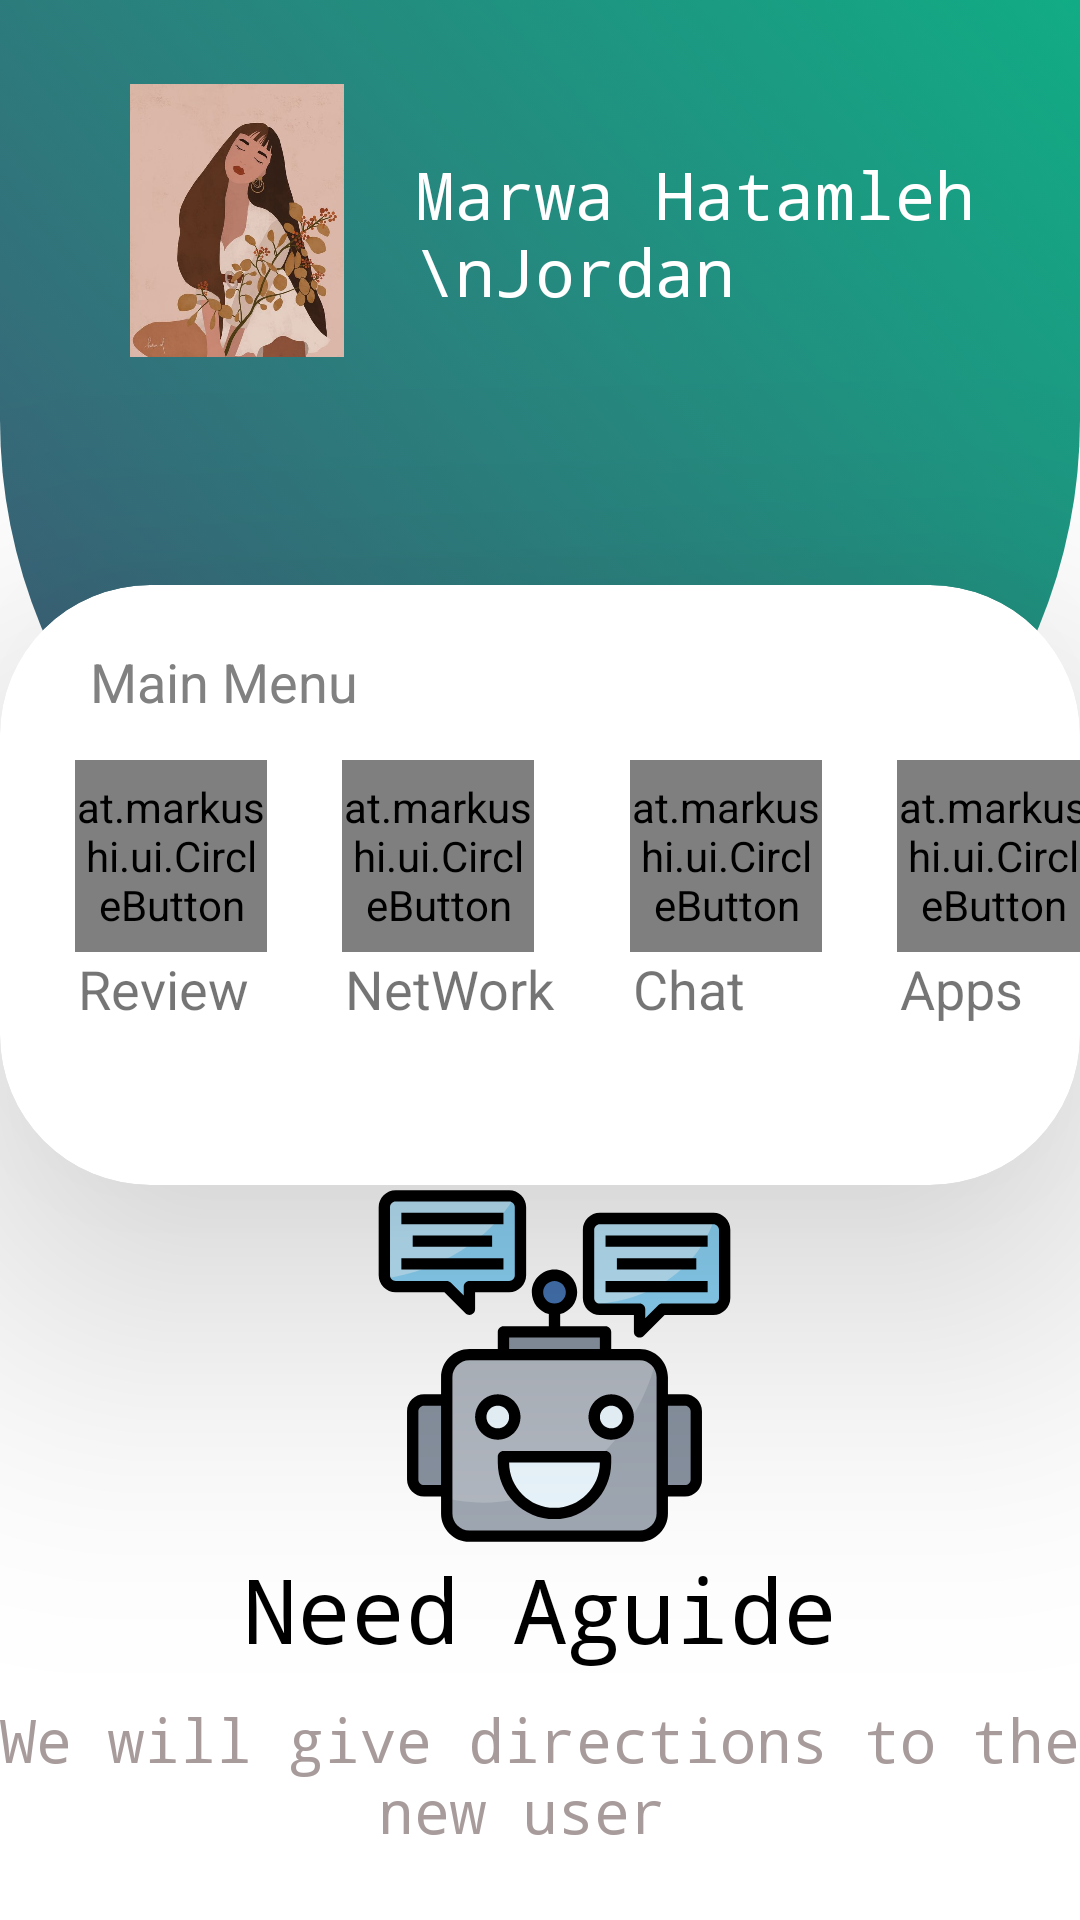

Layout XML and referenced resources for this Android screen:
<!-- AndroidManifest.xml: application theme Theme.ModernDashboardUIAnimation -->
<!-- res/layout/activity_main.xml -->
<?xml version="1.0" encoding="utf-8"?>
<RelativeLayout xmlns:android="http://schemas.android.com/apk/res/android"
    xmlns:app="http://schemas.android.com/apk/res-auto"
    xmlns:tools="http://schemas.android.com/tools"
    android:layout_width="match_parent"
    android:layout_height="match_parent"
    tools:context=".MainActivity">


    <LinearLayout
        android:layout_width="match_parent"
        android:layout_height="match_parent"
        android:orientation="vertical">

        <View
            android:layout_width="match_parent"
            android:layout_height="320dp"
            android:background="@drawable/background">

        </View>
    </LinearLayout>

    <LinearLayout
        android:layout_width="match_parent"
        android:layout_height="match_parent"
        android:orientation="horizontal">

        <ImageView
            android:layout_width="102dp"
            android:layout_height="91dp"
            android:layout_margin="28dp"
            android:scaleType="fitCenter"
            android:src="@drawable/pic" />

        <TextView
            android:id="@+id/nametext"
            android:layout_width="match_parent"
            android:layout_height="wrap_content"
            android:layout_marginLeft="-20dp"
            android:layout_marginTop="50dp"
            android:fontFamily="monospace"
            android:text="Marwa Hatamleh \nJordan"
            android:textColor="@color/white"
            android:textSize="22sp" />
    </LinearLayout>


    <androidx.cardview.widget.CardView
        android:id="@+id/cardview"
        android:layout_width="match_parent"
        android:layout_height="200dp"
        android:layout_marginTop="195dp"
        app:cardCornerRadius="50dp"
        app:cardElevation="60dp">

        <LinearLayout
            android:layout_width="match_parent"
            android:layout_height="match_parent"
            android:orientation="vertical"
            android:scrollbars="horizontal">

            <TextView
                android:id="@+id/text"
                android:layout_width="match_parent"
                android:layout_height="wrap_content"
                android:layout_marginLeft="30dp"
                android:layout_marginTop="20dp"
                android:text="Main Menu"
                android:textColor="#818181"
                android:textSize="18sp" />

            <LinearLayout
                android:layout_width="match_parent"
                android:layout_height="match_parent"
                android:layout_below="@+id/text"
                android:orientation="horizontal"
                android:weightSum="4">

                <LinearLayout
                    android:layout_width="wrap_content"
                    android:layout_height="wrap_content"
                    android:orientation="vertical">

                    <at.markushi.ui.CircleButton
                        android:id="@+id/button1"
                        android:layout_width="64dip"
                        android:layout_height="64dip"
                        android:layout_marginLeft="25dp"
                        android:layout_marginTop="14dp"
                        android:src="@drawable/ic_customer_review"
                        app:cb_color="#99CC00"
                        app:cb_pressedRingWidth="8dip" />

                    <TextView
                        android:layout_width="wrap_content"
                        android:layout_height="wrap_content"
                        android:layout_below="@+id/button1"
                        android:layout_marginLeft="26dp"
                        android:text="Review"
                        android:textSize="18sp" />
                </LinearLayout>

                <LinearLayout
                    android:layout_width="wrap_content"
                    android:layout_height="wrap_content"
                    android:orientation="vertical">

                    <at.markushi.ui.CircleButton
                        android:layout_width="64dip"
                        android:layout_height="64dip"
                        android:layout_marginLeft="25dp"
                        android:layout_marginTop="14dp"
                        android:src="@drawable/ic_network"
                        app:cb_color="#fff"
                        app:cb_pressedRingWidth="8dip" />

                    <TextView
                        android:layout_width="wrap_content"
                        android:layout_height="wrap_content"
                        android:layout_below="@+id/button1"
                        android:layout_marginLeft="26dp"
                        android:text="NetWork"
                        android:textSize="18sp" />
                </LinearLayout>

                <LinearLayout
                    android:layout_width="wrap_content"
                    android:layout_height="wrap_content"
                    android:orientation="vertical">

                    <at.markushi.ui.CircleButton
                        android:layout_width="64dip"
                        android:layout_height="64dip"
                        android:layout_marginLeft="25dp"
                        android:layout_marginTop="14dp"
                        android:src="@drawable/ic_chat"
                        app:cb_color="#fff"
                        app:cb_pressedRingWidth="8dip" />

                    <TextView
                        android:layout_width="wrap_content"
                        android:layout_height="wrap_content"
                        android:layout_below="@+id/button1"
                        android:layout_marginLeft="26dp"
                        android:text="Chat"
                        android:textSize="18sp" />
                </LinearLayout>

                <LinearLayout
                    android:layout_width="wrap_content"
                    android:layout_height="wrap_content"
                    android:orientation="vertical">

                    <at.markushi.ui.CircleButton
                        android:layout_width="64dip"
                        android:layout_height="64dip"
                        android:layout_marginLeft="25dp"
                        android:layout_marginTop="14dp"
                        android:src="@drawable/ic_apps"
                        app:cb_color="#fff"
                        app:cb_pressedRingWidth="8dip" />

                    <TextView
                        android:layout_width="wrap_content"
                        android:layout_height="wrap_content"
                        android:layout_below="@+id/button1"
                        android:layout_marginLeft="26dp"
                        android:text="Apps"
                        android:textSize="18sp" />
                </LinearLayout>


            </LinearLayout>
        </LinearLayout>
    </androidx.cardview.widget.CardView>

    <ScrollView
        android:layout_width="match_parent"
        android:layout_height="match_parent"
        android:layout_below="@+id/cardview"
        android:scrollbars="vertical">

        <LinearLayout
            android:layout_width="match_parent"
            android:layout_height="match_parent"
            android:gravity="center"
            android:orientation="vertical"
            android:scrollbars="vertical">

            <ImageView
                android:id="@+id/image"
                android:layout_width="139dp"
                android:layout_height="121dp"
                android:layout_marginLeft="5dp"
                android:src="@drawable/ic_robotic" />

            <TextView
                android:id="@+id/textneedguide"
                android:layout_width="match_parent"
                android:layout_height="wrap_content"
                android:fontFamily="monospace"
                android:gravity="center"
                android:text="Need Aguide"
                android:textColor="#000"
                android:textSize="30sp" />

            <TextView
                android:layout_width="match_parent"
                android:layout_height="wrap_content"
                android:layout_below="@+id/textneedguide"
                android:layout_marginTop="10dp"
                android:fontFamily="monospace"
                android:gravity="center"
                android:text="We will give directions to the new user "
                android:textColor="#A89B9B"
                android:textSize="20sp" />


        </LinearLayout>
    </ScrollView>

</RelativeLayout>
<!-- resources referenced by this layout -->
<resources>
  <color name="white">#FFFFFFFF</color>
  <!-- drawable background (drawable) -->
  <?xml version="1.0" encoding="utf-8"?>
  <selector xmlns:android="http://schemas.android.com/apk/res/android">
  
      <item>
          <shape xmlns:android="http://schemas.android.com/apk/res/android"
              android:shape="rectangle">
              <corners android:bottomLeftRadius="200dp" android:bottomRightRadius="200dp" />
  
  
              <gradient
                  android:startColor="#425575"
                  android:endColor="#11AC85"
                  android:angle="45" />
          </shape>
  
          </item>
  </selector>
  <!-- drawable ic_apps: vector/xml drawable (drawable, 3273 chars, omitted) -->
  <!-- drawable ic_network: vector/xml drawable (drawable, 8407 chars, omitted) -->
  <!-- drawable ic_robotic: vector/xml drawable (drawable, 5019 chars, omitted) -->
  <!-- drawable pic: jpg bitmap (drawable, 39128 bytes) -->
  <style name="Theme.ModernDashboardUIAnimation" parent="Theme.MaterialComponents.DayNight.NoActionBar">
          
          <item name="colorPrimary">@color/purple_500</item>
          <item name="colorPrimaryVariant">@color/purple_700</item>
          <item name="colorOnPrimary">@color/white</item>
          
          <item name="colorSecondary">@color/teal_200</item>
          <item name="colorSecondaryVariant">@color/teal_700</item>
          <item name="colorOnSecondary">@color/black</item>
          
          <item name="android:statusBarColor" tools:targetApi="l">?attr/colorPrimaryVariant</item>
          
  
      </style>
  <color name="purple_500">#FF6200EE</color>
  <color name="purple_700">#FF3700B3</color>
  <color name="teal_200">#FF03DAC5</color>
  <color name="teal_700">#FF018786</color>
  <color name="black">#FF000000</color>
</resources>
